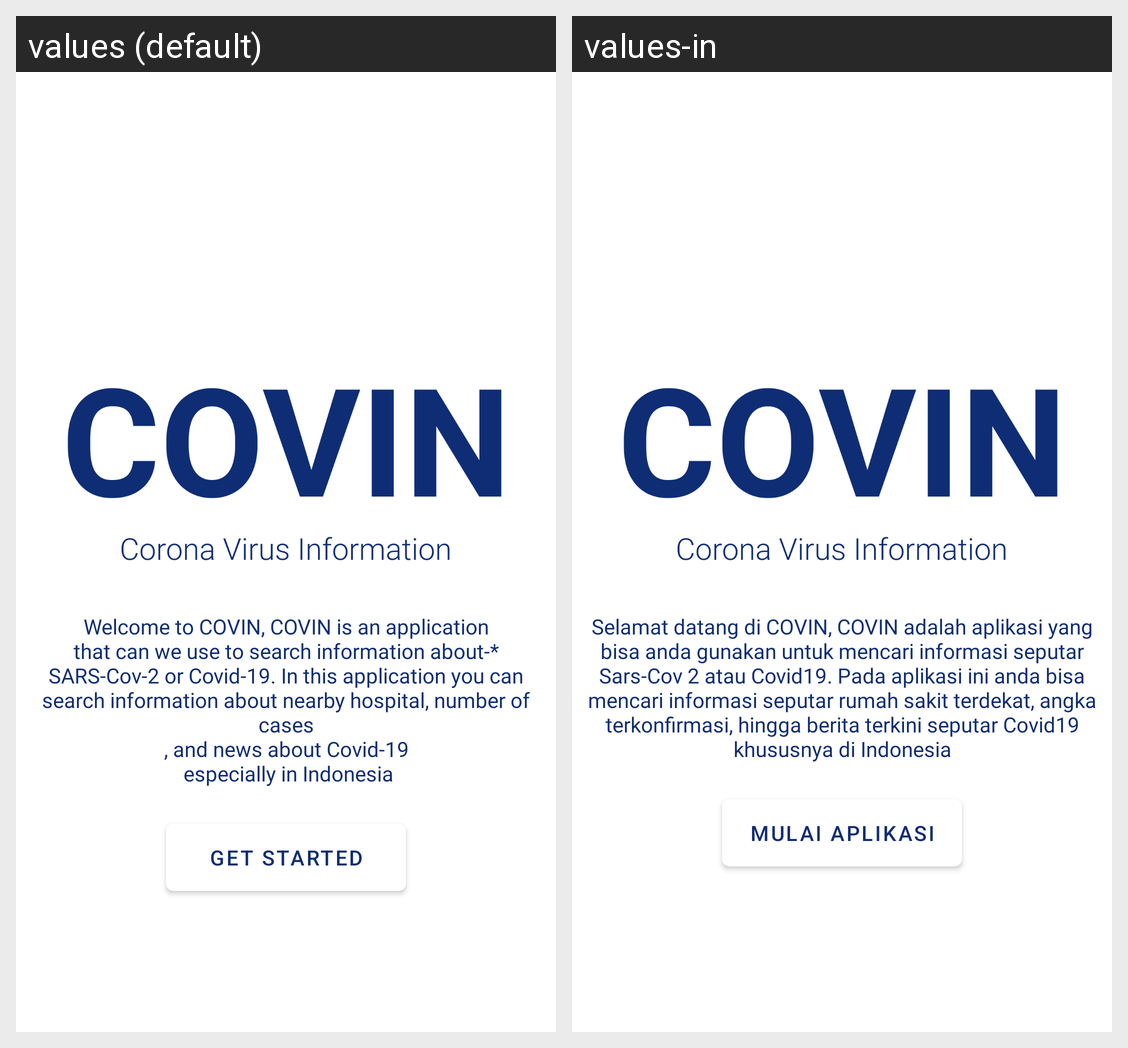

For this localized Android screen grid, give each drawn string resource with its value in every locale shown.
Android screen res/layout/activity_greetings.xml rendered under 2 locales, left to right: values (default), values-in. Device: Nexus 5 (rendered at 1080×1920; each locale shown at half size, 540×960, under a caption strip naming it); theme AppTheme.
Strings drawn on this screen, with the default value and each locale's value (text and hints the layout hard-codes, and strings that could not be matched under every locale, appear in the picture but are not listed):

caption_greetings
  values: Welcome to COVIN, COVIN is an application
      that can we use to search information about-*
      SARS-Cov-2 or Covid-19. In this application you can
      search information about nearby hospital, number of cases
      , and news about Covid-19
       especially in Indonesia
  values-in: Selamat datang di COVIN, COVIN adalah aplikasi yang
      bisa anda gunakan untuk mencari informasi seputar
      Sars-Cov 2 atau Covid19. Pada aplikasi ini anda bisa
      mencari informasi seputar rumah sakit terdekat, angka
      terkonfirmasi, hingga berita terkini seputar Covid19
      khususnya di Indonesia

mulai_aplikasi
  values: Get Started
  values-in: MULAI APLIKASI
